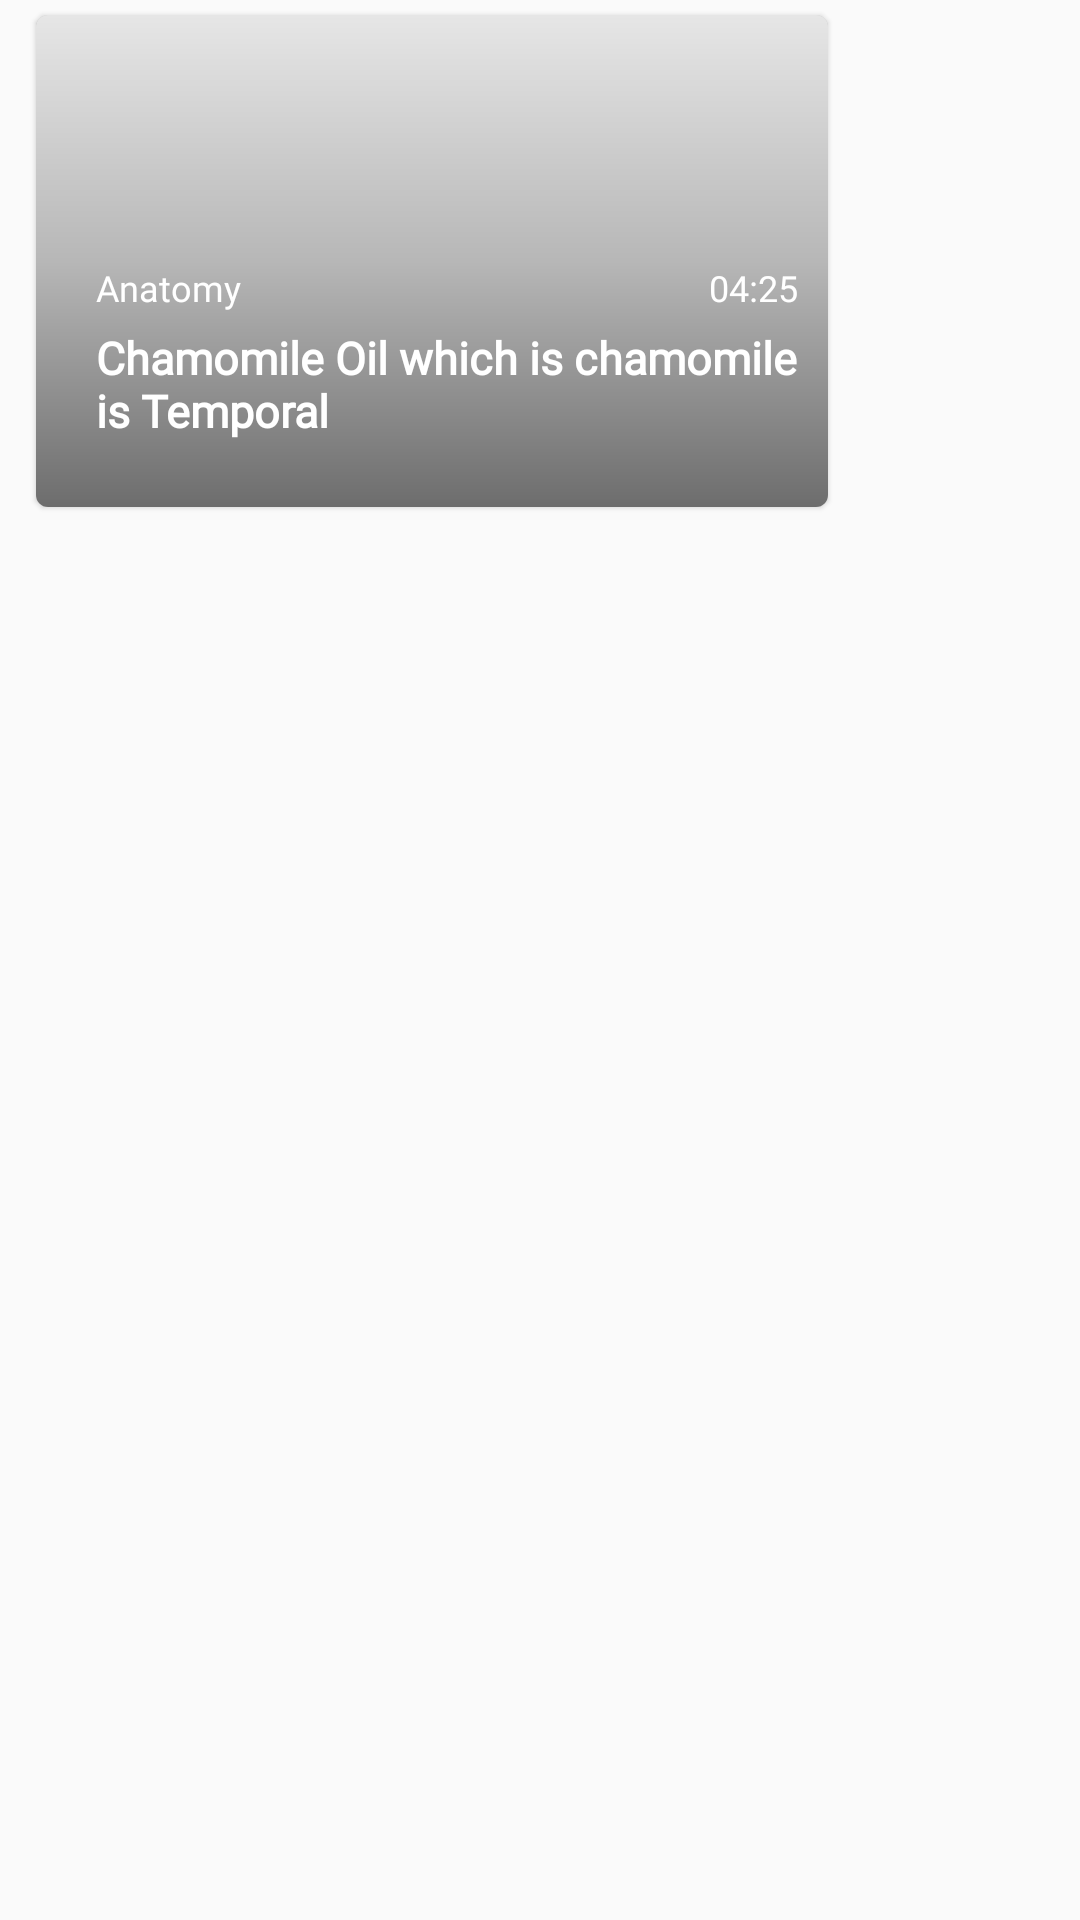

Write the Android layout XML for this screen, with the resource values it uses.
<!-- AndroidManifest.xml: application theme AppTheme -->
<!-- res/layout/video_list_adapter.xml -->
<?xml version="1.0" encoding="utf-8"?>
<RelativeLayout
    xmlns:android="http://schemas.android.com/apk/res/android"
    android:layout_width="wrap_content"
    android:layout_height="wrap_content"
    xmlns:card_view="http://schemas.android.com/apk/res-auto">

    <androidx.cardview.widget.CardView
        android:id="@+id/card"
        android:layout_width="wrap_content"
        android:layout_height="wrap_content"
        android:layout_marginLeft="12sp"
        android:layout_marginTop="5dp"
        android:layout_marginRight="5sp"
        android:layout_marginBottom="5dp"
        card_view:cardCornerRadius="4dp"
        card_view:cardMaxElevation="1dp"
        card_view:cardElevation="1dp">

        <LinearLayout
            android:layout_width="wrap_content"
            android:layout_height="wrap_content"
            android:orientation="vertical">

            <FrameLayout
                android:layout_width="264dp"
                android:layout_height="164dp">

                <androidx.appcompat.widget.AppCompatImageView
                    android:id="@+id/image_back"
                    xmlns:app="http://schemas.android.com/apk/res-auto"
                    android:scaleType="fitXY"
                    android:layout_width="match_parent"
                    android:layout_height="match_parent"
                    />
                <LinearLayout
                    android:id="@+id/lock_view"
                    android:layout_width="match_parent"
                    android:layout_height="match_parent"
                    android:background="@drawable/home_bg"
                    android:visibility="gone"
                    android:gravity="center">

                    <androidx.appcompat.widget.AppCompatImageView
                        android:layout_width="35dp"
                        android:layout_height="35dp"
                        android:layout_gravity="center"
                        android:src="@drawable/ic_lock" />
                </LinearLayout>


                <RelativeLayout
                    android:layout_width="match_parent"
                    android:layout_height="match_parent"
                    android:background="@drawable/home_bg"
                    android:gravity="bottom"
                    android:paddingStart="20dp">

                    <LinearLayout
                        android:id="@+id/ll_sub1"
                        android:layout_width="match_parent"
                        android:layout_height="wrap_content"
                        android:gravity="start"
                        android:orientation="horizontal">
                        <androidx.appcompat.widget.AppCompatImageView
                            android:id="@+id/playIcon"
                            android:layout_width="32dp"
                            android:layout_height="32dp"
                            android:layout_gravity="start"
                            android:layout_marginBottom="5dp"
                            android:src="@drawable/ic_play"
                            android:visibility="visible" />
                    </LinearLayout>


                    <LinearLayout
                        android:id="@+id/ll_sub"
                        android:layout_width="match_parent"
                        android:layout_height="wrap_content"
                        android:layout_below="@+id/ll_sub1"
                        android:orientation="horizontal">

                        <androidx.appcompat.widget.AppCompatTextView
                            android:id="@+id/subName"
                            android:layout_width="wrap_content"
                            android:layout_height="wrap_content"
                            android:layout_marginBottom="5dp"
                            android:layout_weight="1"
                            android:fontFamily="@font/hkgrotesk_regular"
                            android:text="Anatomy"
                            android:textColor="@color/white"
                            android:textSize="12dp" />


                        <androidx.appcompat.widget.AppCompatTextView
                            android:id="@+id/timer_"
                            android:layout_width="wrap_content"
                            android:layout_height="wrap_content"
                            android:layout_weight="0.15"
                            android:fontFamily="@font/hkgrotesk_regular"
                            android:text="04:25"
                            android:layout_gravity="end"
                            android:gravity="end"
                            android:textColor="@color/white"
                            android:textSize="12dp" />
                    </LinearLayout>

                    <androidx.appcompat.widget.AppCompatTextView
                        android:id="@+id/title"
                        android:layout_width="match_parent"
                        android:layout_height="wrap_content"
                        android:layout_below="@+id/ll_sub"
                        android:layout_marginBottom="12dp"
                        android:fontFamily="@font/hkgrotesk_medium"
                        android:text="Chamomile Oil which is chamomile is Temporal"
                        android:textColor="@color/white"
                        android:textSize="15dp"
                        android:textStyle="bold" />


                </RelativeLayout>


            </FrameLayout>




        </LinearLayout>

    </androidx.cardview.widget.CardView>

</RelativeLayout>
<!-- resources referenced by this layout -->
<resources>
  <color name="white">#ffffff</color>
  <!-- drawable home_bg (drawable) -->
  <shape xmlns:android="http://schemas.android.com/apk/res/android">
      <gradient
          android:endColor="#92000000"
          android:centerColor="#48000000"
          android:startColor="#19000000"
          android:angle="270" />
      <corners
          android:radius="0dp" />
      <padding
          android:left="10dp"
          android:top="10dp"
          android:right="10dp"
          android:bottom="10dp" />
  </shape>
  <style name="AppTheme" parent="Theme.AppCompat.Light.DarkActionBar">
          
          <item name="colorPrimary">@color/colorPrimary</item>
          <item name="colorPrimaryDark">@color/colorPrimaryDark</item>
          <item name="colorAccent">@color/colorAccent</item>
      </style>
  <color name="colorPrimary">#0c1149</color>
  <color name="colorPrimaryDark">#3700B3</color>
  <color name="colorAccent">#03DAC5</color>
</resources>
